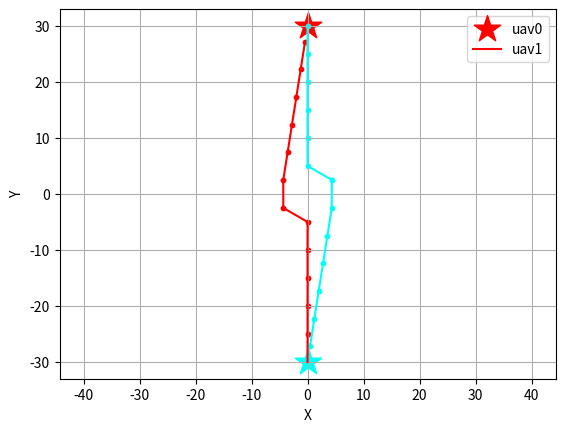

Python code for this plot:
import math
# import random
import numpy as np
import time
import matplotlib.pyplot as plt
import matplotlib.colors as colors
import matplotlib.cm as cm
import copy

def plots():
    # Plotting
    fig = plt.figure()
    norm = colors.Normalize(vmin=0, vmax=n)
    led =[]
    for j in range(n):
        plt.scatter(uavs[j].des_pos[0], uavs[j].des_pos[1], s=400, color = cm.hsv(norm(j)), marker="*")
        plt.plot(uavs[j].x_list, uavs[j].y_list, color = cm.hsv(norm(j)))
        plt.scatter(uavs[j].x_list, uavs[j].y_list, s=40, color = cm.hsv(norm(j)), marker=".")
        led.append('uav'+str(j))
    plt.xlabel('X')
    plt.ylabel('Y')
    plt.axis('equal')
    plt.legend(led)
    plt.grid()
    plt.show()

class uav():
    def __init__(self, init, des, theta, v0, r):
        self.ini_pos = copy.deepcopy(init)
        self.cur_pos = copy.deepcopy(init)
        self.des_pos = des
        self.nxt_pos = [0,0]
        self.theta = theta
        self.v0 = v0
        self.r = r
        self.x_list = [init[0]]
        self.y_list = [init[1]]

    def update_nxt(self, theta):
        self.nxt_pos[0] = self.cur_pos[0] + self.v0*math.cos(theta)
        self.nxt_pos[1] = self.cur_pos[1] + self.v0*math.sin(theta)

    def update_cur(self, theta):
        # print(theta)
        self.cur_pos[0] += self.v0*math.cos(theta)
        self.cur_pos[1] += self.v0*math.sin(theta)
        self.x_list.extend([self.cur_pos[0]])
        self.y_list.extend([self.cur_pos[1]])
      

def finished():
    for i in range(n):
        x,y = uavs[i].cur_pos[0], uavs[i].cur_pos[1]
        dx,dy = uavs[i].des_pos[0], uavs[i].des_pos[1]
        if ((x-dx)**2+(y-dy)**2 > r_fin**2):
            return False
    return True

class particle():
    def __init__(self):
        self.position = np.random.uniform(VarMin, VarMax, (nPop, nVar))
        # print(self.position == 1.570796355723034)
        self.velocity = np.zeros((nPop, nVar))
        self.cost = np.ones((nPop))
        self.best_position = copy.deepcopy(self.position)
        self.best_cost = np.ones((nPop))
        self.globalbest_cost = math.inf
        self.globalbest_pos = np.zeros((nVar))
    

def ObjectiveFunction():

    F1, F2, F3, F4 = 0, 0, 0, 0
    for i in range(n):
        xi, yi = uavs[i].ini_pos[0], uavs[i].ini_pos[1]
        xc, yc = uavs[i].cur_pos[0], uavs[i].cur_pos[1]
        xg, yg = uavs[i].des_pos[0], uavs[i].des_pos[1]
        xn, yn = uavs[i].nxt_pos[0], uavs[i].nxt_pos[1]
        F1 += ((xc-xn)**2 + (yc-yn)**2)**(0.5) + ((xn-xg)**2 + (yn-yg)**2)**(0.5)
        # print((xc-xg)*(xn-xg)+(yc-yg)*(yn-yg))
        # print(math.acos((xc-xg)*(xn-xg)+(yc-yg)*(yn-yg)))
        #     F3 += math.acos((xc-xg)*(xn-xg)+(yc-yg)*(yn-yg)) / ((xc-xn)**2 + ((yc-yn)**2)**(0.5))*(((xn-xg)**2 + (yn-yg)**2)**(0.5))
        # if (xc-xg)*(xn-xg)+(yc-yg)*(yn-yg) <= 1 and (xc-xg)*(xn-xg)+(yc-yg)*(yn-yg) >= -1:
        # F3 += math.acos((xc-xg)*(xn-xg)+(yc-yg)*(yn-yg)) / ((xc-xg)**2 + ((yc-yg)**2)**(0.5))*(((xn-xg)**2 + (yn-yg)**2)**(0.5))
            # print(F3)
        
        xnc, ync, xng, yng, xcg, ycg = xn-xc, yn-yc, xn-xg, yn-yg, xc-xg, yc-yg
        pnc, png, pcg = (xnc**2+ync**2), (xng**2+yng**2), (xcg**2+ycg**2)
        # if (pnc+png-pcg)/(2*pnc**0.5*png**0.5) <= 1 and (pnc+png-pcg)/(2*pnc**0.5*png**0.5) >= -1:
        #     F3 += math.pi - math.acos((pnc+png-pcg)/(2*(pnc**0.5)*(png**0.5)))
            # print(math.pi-math.acos((pnc+png-pcg)/(2*(pnc**0.5)*(png**0.5))))
        # print(((xc-xi)**2+(yc-yi)**2), ((xn-xi)**2+(yn-yi)**2))
        if ((xc-xi)**2+(yc-yi)**2) >= ((xn-xi)**2+(yn-yi)**2): # going backward
            F4 += 1
            # print(F4)
        f3_bool = False
        for j in range(n):
            if i!=j:
                xn2, yn2 = uavs[j].nxt_pos[0], uavs[j].nxt_pos[1]
                if ((xn-xn2)**2 + (yn-yn2)**2)**(0.5) <= 2.0*uavs[i].r:
                    F2 += 1e5
                # else:
                #     F2 += 5.0/abs(((xn-xn2)**2 + (yn-yn2)**2)**(0.5) - 2.0*uavs[i].r)
                # elif ((xn-xn2)**2 + (yn-yn2)**2)**(0.5) <= 3.0*uavs[i].r:
                #     F2 += ((xn-xn2)**2 + (yn-yn2)**2)**(0.5) - 2.0*uavs[i].r
                if ((xn-xn2)**2 + (yn-yn2)**2)**(0.5) <= uavs[i].r:
                    F2 += 1e5
                elif ((xn-xn2)**2 + (yn-yn2)**2)**(0.5) <= 3*uavs[i].r:
                    if abs(xcg) <= 0.05 and abs(ycg) <= 0.05:
                        F2 += uavs[i].r/((xn-xn2)**2 + (yn-yn2)**2)**(0.5)
                    else:
                        vxn1, vxn2, vyn1, vyn2 = v0, v0, v0, v0
                        nvxn1 = vxn1/math.sqrt(vxn1**2+vyn1**2)
                        nvyn1 = vyn1/math.sqrt(vxn1**2+vyn1**2)
                        nvxn2 = vxn2/math.sqrt(vxn2**2+vyn2**2)
                        nvyn2 = vyn2/math.sqrt(vxn2**2+vyn2**2)
                        if nvxn1*nvxn2 + nvyn1*nvyn2 >= 0:
                            F2 += uavs[i].r/((xn-xn2)**2 + (yn-yn2)**2)**(0.5)


                if ((xn-xn2)**2 + (yn-yn2)**2)**(0.5) <= 3.0*uavs[i].r:
                    f3_bool = True
        # if f3_bool and (pnc+png-pcg)/(2*pnc**0.5*png**0.5) <= 1 and (pnc+png-pcg)/(2*pnc**0.5*png**0.5) >= -1:
        #     F3 += math.pi - math.acos((pnc+png-pcg)/(2*(pnc**0.5)*(png**0.5))) # cos law for smoothness detection

    return 1.0*F1 + 1.0*F2 + 0.0*F3 + 150.0*F4


def pso(ptcle):
    w = 1
    for i in range(nPop):
        for j in range(n):
            uavs[j].update_nxt(ptcle.position[i,j])
        ptcle.cost[i] = ObjectiveFunction()
        ptcle.best_cost[i] = ptcle.cost[i]

        if ptcle.best_cost[i] < ptcle.globalbest_cost:
            ptcle.globalbest_cost = ptcle.best_cost[i]
            ptcle.globalbest_pos = ptcle.best_position[i,:]
            # print(ptcle.globalbest_cost)
    
    # PSO main loop
    for it in range(MaxIt):
        for i in range(nPop):
            for j in range(n):
                # update velocity
                ptcle.velocity[i,j] = (w*ptcle.velocity[i,j] +
                                    c1*np.random.random()*(ptcle.best_position[i,j] - ptcle.position[i,j]) +
                                    c2*np.random.random()*(ptcle.globalbest_pos[j] - ptcle.position[i,j]))
                # apply velocity limits
                ptcle.velocity[i,j] = min(max(ptcle.velocity[i,j], VelMin), VelMax)
                # update position
                ptcle.position[i,j] += ptcle.velocity[i,j]
                # velocity mirror effect
                if ptcle.position[i,j] < VarMin or ptcle.position[i,j] > VarMax:
                    ptcle.velocity[i,j] *= -1
                # apply position limits
                ptcle.position[i,j] = min(max(ptcle.position[i,j], VarMin), VarMax)
                uavs[j].update_nxt(ptcle.position[i,j])
            ptcle.cost[i] = ObjectiveFunction()
            # update personal best
            # print(ptcle.cost[i], ptcle.best_cost[i], ptcle.globalbest_cost)
            if ptcle.cost[i] < ptcle.best_cost[i]:
                ptcle.best_position[i,:] = ptcle.position[i,:]
                ptcle.best_cost[i] = ptcle.cost[i]
                # update global best
                if ptcle.best_cost[i] < ptcle.globalbest_cost:
                    ptcle.globalbest_cost = ptcle.best_cost[i]
                    ptcle.globalbest_pos = ptcle.best_position[i,:]
                    # print(ptcle.globalbest_cost)

        w *= wdamp
                    


if __name__ == '__main__':

    # random.seed(3)
    np.random.seed(3)

    # initialize
    # 2 uavs swap
    init_x = [0.0, 0.0]
    init_y = [-30.0, 30.0]
    des_x = [0.0, 0.0]
    des_y = [30.0, -30.0]
    # # 2 uavs cross
    # init_x = [0.0, 30.0]
    # init_y = [-30.0, 0.0]
    # des_x = [0.0, -30.0]
    # des_y = [30.0, 0.0]
    # # 4 uavs swap
    # init_x = [0, 30, 30, 0]
    # init_y = [0, 0, 30, 30]
    # des_x = [30, 0, 0, 30]
    # des_y = [30, 30, 0, 0]
    n = len(init_x) # number of uav
    r_fin = 5

    # Problem Definition
    nVar = n                # Number of Decision Variables
    # VarSize = [1 nVar]      # Size of Decision Variables Matrix
    VarMax = 1.0*math.pi      # Upper Bound of Variables, 2*math.pi
    VarMin = -VarMax              # Lower Bound of Variables, 0

    # PSO parameters
    MaxIt = 100       # Maximum Number of Iterations
    nPop = 100        # Population Size (Swarm Size)
    w = 1             # Inertia Weight
    wdamp = 0.99      # Inertia Weight Damping Ratio
    c1 = 1.5          # Personal Learning Coefficient
    c2 = 2.0          # Global Learning Coefficient

    # Velocity Limits
    VelMax = 0.1*(VarMax-VarMin)
    VelMin = -VelMax

    # 速度 & 安全距離設定 velocity and safty range
    v0, r = 5, 5

    uavs = {}
    for i in range(n):
        uavs[i] = uav([init_x[i], init_y[i]], [des_x[i], des_y[i]], 0.0, v0, r)

    start_time = time.time()
    for i in range(1000):
        try: 
            print('iteration: ', i)
            ptcle = particle()
            pso(ptcle)
            for j in range(n):
                uavs[j].update_cur(ptcle.globalbest_pos[j])
            
            if finished():
                print('done')
                break
        except KeyboardInterrupt:
            plots()
            print('KeyboardInterrupt')
            num = input('1 to continue, others to stop')
            if int(num) != 1:
                break

    print('Excution time: ', time.time()-start_time)

    plots()







